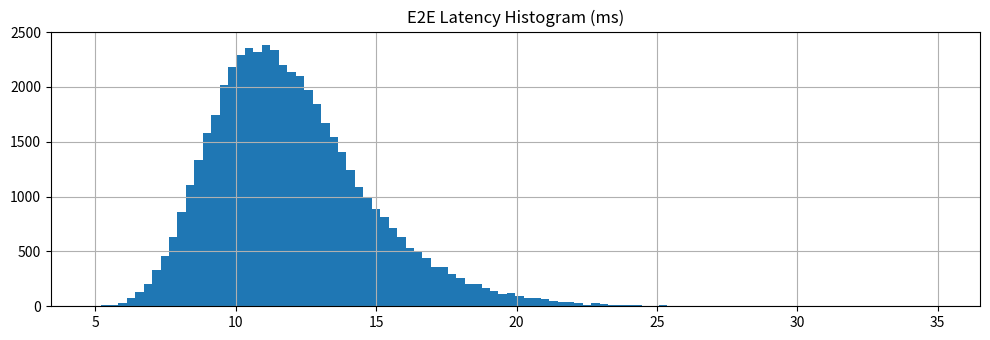
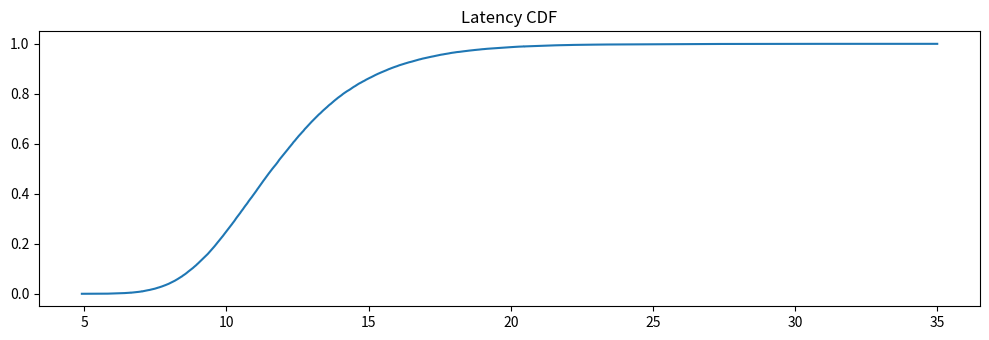
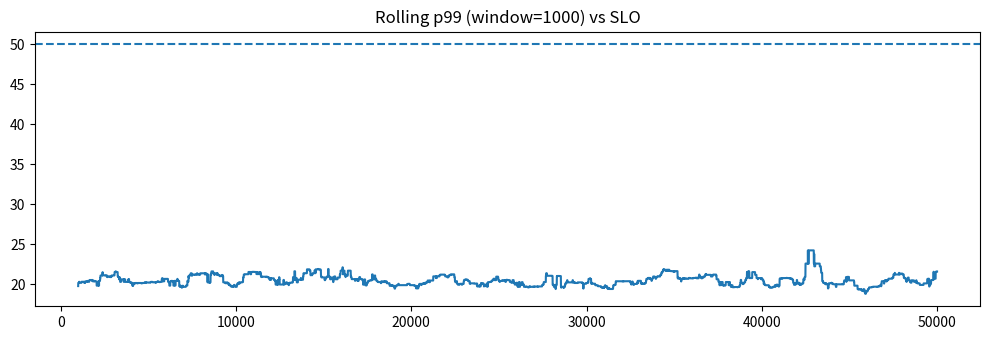
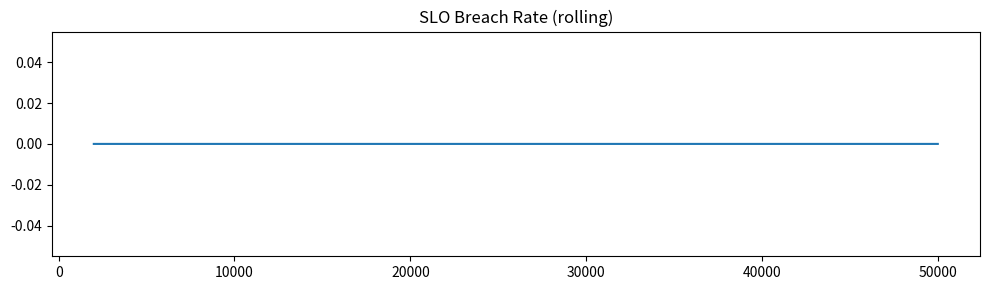
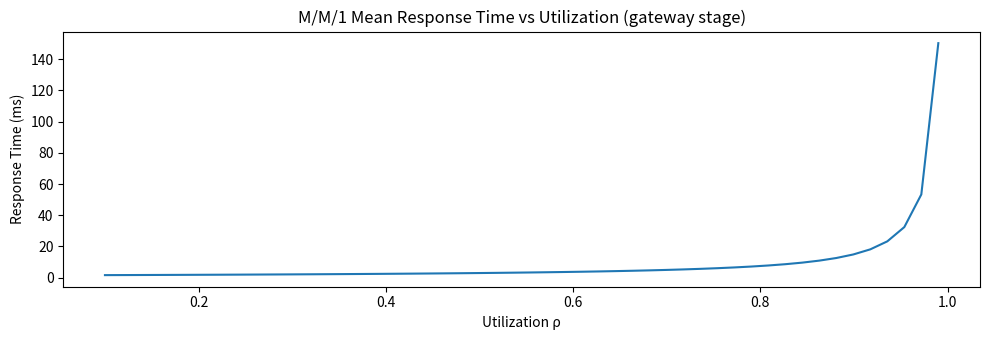
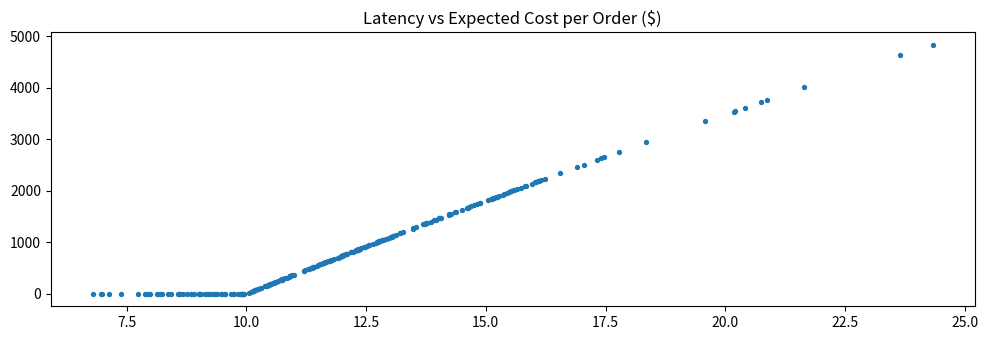
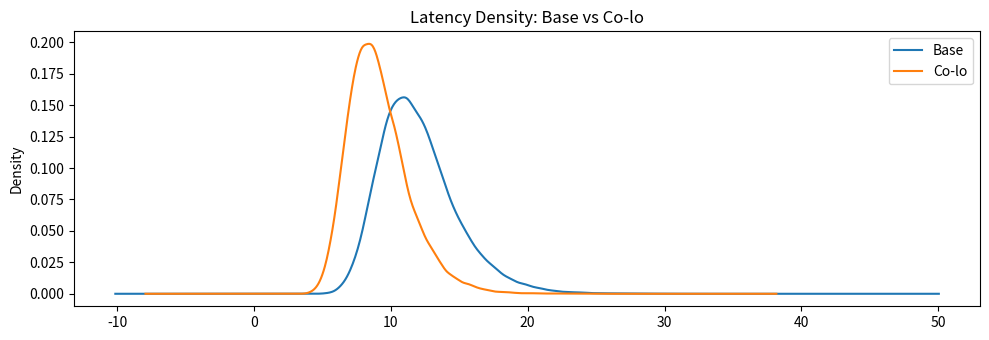
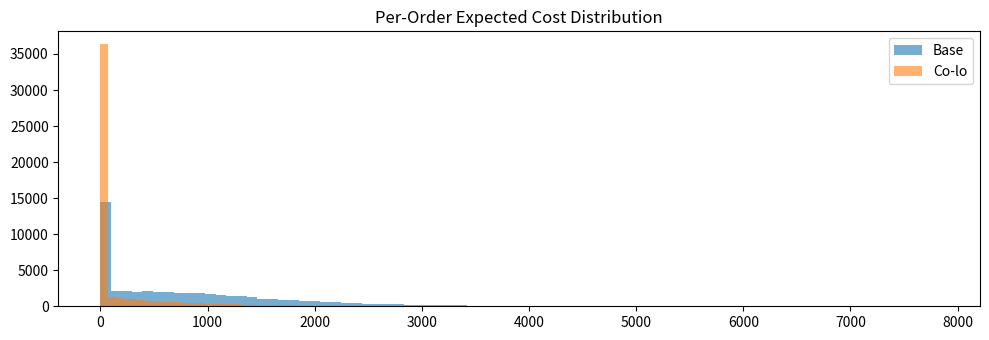

Write Python code to recreate these figures, in order.

N_REQUESTS = 50_000

# Pipeline components (lognormal ms)
NET_MEAN_MS, NET_SIGMA = 2.5, 0.35
GW_MEAN_MS, GW_SIGMA   = 1.5, 0.30
RISK_MEAN_MS, RISK_SIG = 3.0, 0.40
VENUE_MEAN_MS, VENUE_SIG = 5.0, 0.45

# Arrival process
LAMBDA_RPS = 600   # average requests per second
BURST_FACTOR = 3.0 # multiplier during bursts
BURST_PROB = 0.08  # prob a given second is a burst second

# SLO
SLO_PERC = 99.0
SLO_THRESH_MS = 50.0

# Cost model
ALPHA_DECAY_BP_PER_MS = 0.002   # bp of edge lost per extra ms vs competitor
COMPETITOR_LAT_MS = 10.0        # fixed competitor latency (for model)
NOTIONAL_PER_ORDER = 50_000     # $ notional per order
FILL_SENSITIVITY = 0.015        # prob of losing fill per extra ms (soft)

SEED = 7



import numpy as np
import pandas as pd
import matplotlib.pyplot as plt

rng = np.random.default_rng(SEED)

def lognormal_ms(mean_ms, sigma):
    # Convert desired mean to lognormal parameters
    # mean = exp(mu + 0.5*sigma^2) => mu = ln(mean) - 0.5*sigma^2
    mu = np.log(mean_ms) - 0.5*(sigma**2)
    return np.exp(rng.normal(mu, sigma))

def percentile(x, p):
    return np.percentile(x, p)

def series_percentiles(x: pd.Series, ps=(50,95,99)):
    return {f"p{p}": np.percentile(x, p) for p in ps}

def rolling_percentile(x: pd.Series, p=99, win=500):
    return x.rolling(win).apply(lambda s: np.percentile(s, p), raw=True)

def mm1_response_time(lambda_rate, mu_rate):
    # R = 1/(mu - lambda)
    rho = lambda_rate / mu_rate
    if rho >= 1.0: 
        return np.inf, rho
    return 1.0/(mu_rate - lambda_rate), rho



# Assign each request to a second; some seconds are bursty
n_seconds = int(np.ceil(N_REQUESTS / LAMBDA_RPS)) + 5
is_burst = rng.random(n_seconds) < BURST_PROB
per_sec_rate = np.where(is_burst, LAMBDA_RPS*BURST_FACTOR, LAMBDA_RPS)

# Draw counts each second
counts = rng.poisson(per_sec_rate)
counts[0] += max(0, N_REQUESTS - counts.sum())  # adjust to hit ~N_REQUESTS
counts = np.cumsum(counts)
ts = []
for s in range(1, len(counts)):
    n = counts[s] - counts[s-1]
    if n <= 0: continue
    # uniform arrivals within the second s
    offs = rng.random(n)
    ts.extend(list((s + offs)))
t = pd.Series(sorted(ts))[:N_REQUESTS]
t.index.name = "request_id"
t.name = "arrival_sec"
t.head(), len(t)



def draw_pipeline(n, params):
    comps = {}
    for name,(m,s) in params.items():
        comps[name] = np.array([lognormal_ms(m, s) for _ in range(n)])
    df = pd.DataFrame(comps)
    df["latency_ms"] = df.sum(axis=1)
    return df

params = {
    "net_ms": (NET_MEAN_MS, NET_SIGMA),
    "gw_ms": (GW_MEAN_MS, GW_SIGMA),
    "risk_ms": (RISK_MEAN_MS, RISK_SIG),
    "venue_ms": (VENUE_MEAN_MS, VENUE_SIG),
}

lat = draw_pipeline(N_REQUESTS, params)
lat["arrival_sec"] = t.values
lat = lat.sort_values("arrival_sec").reset_index(drop=True)
lat.head()



p = series_percentiles(lat["latency_ms"], ps=(50,90,95,99,99.9))
p



plt.figure(figsize=(10,3.5))
lat["latency_ms"].hist(bins=100)
plt.title("E2E Latency Histogram (ms)")
plt.tight_layout(); plt.show()

plt.figure(figsize=(10,3.5))
cdf = np.sort(lat["latency_ms"].values) # type: ignore
y = np.linspace(0,1,len(cdf))
plt.plot(cdf, y)
plt.title("Latency CDF")
plt.tight_layout(); plt.show()



win = 1000
p99 = rolling_percentile(lat["latency_ms"], p=SLO_PERC, win=win) # type: ignore
slo_breach = (p99 > SLO_THRESH_MS).astype(int)

plt.figure(figsize=(10,3.5))
plt.plot(p99.index, p99.values) # type: ignore
plt.axhline(SLO_THRESH_MS, linestyle='--')
plt.title(f"Rolling p{int(SLO_PERC)} (window={win}) vs SLO")
plt.tight_layout(); plt.show()

burn = slo_breach.rolling(2000).mean()
plt.figure(figsize=(10,3))
plt.plot(burn.index, burn.values) # type: ignore
plt.title("SLO Breach Rate (rolling)")
plt.tight_layout(); plt.show()



# Approximate service rate (per ms -> per sec). Use mean of gateway stage as bottleneck example.
service_ms = lat["gw_ms"].mean()
mu_rate = 1000.0 / service_ms   # per second
util = np.linspace(0.1, 0.99, 50)
resp = []
for rho in util:
    lam = rho * mu_rate
    R, _ = mm1_response_time(lam, mu_rate)
    resp.append(R*1000.0) # sec->ms

plt.figure(figsize=(10,3.5))
plt.plot(util, resp)
plt.title("M/M/1 Mean Response Time vs Utilization (gateway stage)")
plt.xlabel("Utilization ρ"); plt.ylabel("Response Time (ms)")
plt.tight_layout(); plt.show()



delta_ms = np.clip(lat["latency_ms"] - COMPETITOR_LAT_MS, 0, None)
# probability of losing the fill due to being slower
p_lose = 1 - np.exp(-FILL_SENSITIVITY * delta_ms)
# expected alpha lost (bp) conditional on fill
alpha_lost_bp = ALPHA_DECAY_BP_PER_MS * delta_ms
# expected cost per order in $
expected_cost = (p_lose * 0.5 + (1 - p_lose) * (alpha_lost_bp/10000.0)) * NOTIONAL_PER_ORDER
lat["delta_ms"] = delta_ms
lat["p_lose"] = p_lose
lat["cost_$"] = expected_cost

lat[["latency_ms","delta_ms","p_lose","cost_$"]].head()



plt.figure(figsize=(10,3.5))
plt.scatter(lat["latency_ms"][::200], lat["cost_$"][::200], s=8)
plt.title("Latency vs Expected Cost per Order ($)")
plt.tight_layout(); plt.show()

total_cost = lat["cost_$"].sum()
total_cost



def apply_colo(df: pd.DataFrame, net_factor=0.4, venue_factor=0.8):
    df2 = df.copy()
    df2["net_ms"] = df2["net_ms"] * net_factor
    df2["venue_ms"] = df2["venue_ms"] * venue_factor
    df2["latency_ms"] = df2[["net_ms","gw_ms","risk_ms","venue_ms"]].sum(axis=1)
    return df2

lat_colo = apply_colo(lat, net_factor=0.35, venue_factor=0.75)
delta_ms2 = np.clip(lat_colo["latency_ms"] - COMPETITOR_LAT_MS, 0, None)
p_lose2 = 1 - np.exp(-FILL_SENSITIVITY * delta_ms2)
expected_cost2 = (p_lose2 * 0.5 + (1 - p_lose2) * (ALPHA_DECAY_BP_PER_MS * delta_ms2/10000.0)) * NOTIONAL_PER_ORDER
lat_colo["cost_$"] = expected_cost2

base_cost = lat["cost_$"].sum()
colo_cost = lat_colo["cost_$"].sum()
savings = base_cost - colo_cost
{"base_total_cost_$": float(base_cost), "colo_total_cost_$": float(colo_cost), "savings_$": float(savings)}



# Compare distributions
plt.figure(figsize=(10,3.5))
lat["latency_ms"].plot(kind="kde", label="Base")
lat_colo["latency_ms"].plot(kind="kde", label="Co-lo")
plt.title("Latency Density: Base vs Co-lo")
plt.legend(); plt.tight_layout(); plt.show()

plt.figure(figsize=(10,3.5))
plt.hist(lat["cost_$"], bins=80, alpha=0.6, label="Base")
plt.hist(lat_colo["cost_$"], bins=80, alpha=0.6, label="Co-lo")
plt.title("Per-Order Expected Cost Distribution")
plt.legend(); plt.tight_layout(); plt.show()



summary = pd.DataFrame({
    "metric": ["p50_ms","p95_ms","p99_ms","p999_ms","total_cost_$","total_cost_colo_$","savings_$"],
    "value": [
        np.percentile(lat["latency_ms"],50),
        np.percentile(lat["latency_ms"],95),
        np.percentile(lat["latency_ms"],99),
        np.percentile(lat["latency_ms"],99.9),
        base_cost, colo_cost, savings
    ]
})
out_path = "reports/latency_summary.csv"
import os
os.makedirs("reports", exist_ok=True)
summary.to_csv(out_path, index=False)
out_path
